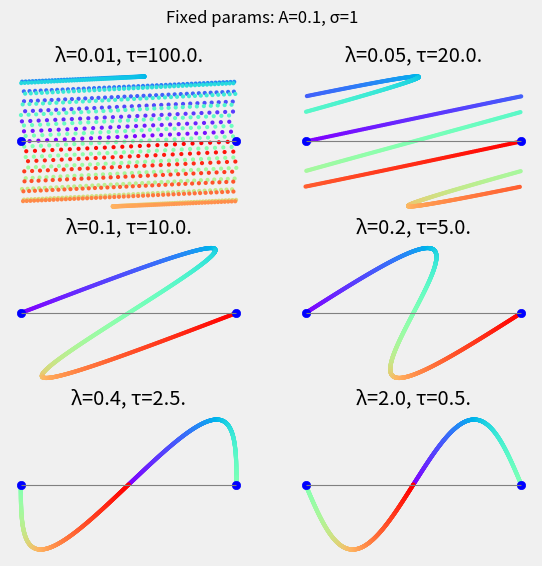

Write Python code to recreate this figure. (Note: this script raises an exception after producing the figure.)
# (PKO): https://arxiv.org/pdf/1004.0565.pdf
# (SIC): https://arxiv.org/pdf/0705.3294.pdf
# Replicating some work on periodically kicked oscillators.
import math
import numpy as np
import matplotlib.pyplot as plt
from matplotlib import style
import matplotlib.cm as cm

style.use('fivethirtyeight')
font = {'weight': 'bold', 'size': 10}
plt.rc('font', **font)


def get_model(sig, lam, A, T):
    """return the map, the jacobian, and a "simulate N kicks and return data" convenience map

    Inputs: (all floats)
    sig: amount of shear.
    lam: damping, or rate of contraction to the limit cycle (y=0)
    A: amplitude of kicks
    T: time interval between kicks

    Outputs:
    psi_T: the time T map associated to given parameters.
    Jpsi_T: a function sending [x,y] to the product J*[x,y], where J is the jacobian of the above map.
    trace_orbit: applies psi_T N times to the given initial point, returns the data.
    """
    # precompute a few things we'll need repeatedly
    elt = math.exp(-lam * T)
    sol = sig / lam  # sigma over lambda
    J12 = sol * (1 - elt)

    def psi_T(th0, y0):
        """time T map (flow + kick), returns [th_T,y1_T]. (PKO) eqn (2), pg 5"""

        # math.modf(...)[0] takes mod1
        th = math.modf(th0 + T + sol * (y0 + A * math.sin(2 * math.pi * th0)) *
                       (1 - elt))[0]
        y = elt * (y0 + A * math.sin(2 * math.pi * th0))
        return [th, y]

    def Jpsi_T(A, v):
        """Jacobian of psi_T applied to A=[v1,v2]. (PKO) eqn (3), pg 8"""
        th, y = A[0], A[1]
        v1, v2 = v[0], v[1]

        foo = 2 * math.pi * A * math.cos(2 * math.pi * th)
        J11 = 1 + (sol * foo) * (1 - elt)
        # J12 computed in enclosing function, constant
        J21 = elt * foo
        J22 = elt
        return [v1 * J11 + v2 * J12, v1 * J21 + v2 * J22]

    def trace_orbit(th0, y0, N):
        """Inputs: (theta0, y0, number_of_steps). Return the result of N steps of simulation"""
        TH = [th0]
        Y = [y0]
        th, y = th0, y0
        for _ in range(N + 1):
            th, y = psi_T(th, y)
            Y.append(y)
            TH.append(th)
        return [TH, Y]

    return psi_T, Jpsi_T, trace_orbit


def get_fig1_data(sig, lam, A, T, N=1000):
    """Get phi_T(gamma): image of S1 x 0 under a kick.
    N = number of sample points.


    Output: 2 by N array, each column is a (theta,y) pair.
    Reference image: PKO pg4.
    """
    F = get_model(sig, lam, A, T)[0]
    sample_pts = np.linspace(0, 1, N)
    sample_vals = np.zeros([2, N])
    for i in range(N):
        sample_vals[:, i] = F(sample_pts[i], 0)
    return sample_vals


def fig1_color():
    plt.figure(figsize=(6, 6))
    sigma_vals = [0.05, 0.25, 0.5, 1, 2, 10]
    for i in range(1, 7):
        sigma = sigma_vals[i - 1]
        N = 1000
        data = get_fig1_data(sigma, 0.1, 0.1, 10, N=N)
        colors = cm.rainbow(np.linspace(0, 1, N))
        subplot_code = 320 + i
        ax = plt.subplot(subplot_code)
        plt.xticks(ticks=[])
        plt.yticks(ticks=[])
        plt.title('σ = {}.'.format(sigma))
        ax.scatter(data[0], data[1], marker='.', color=colors, linewidth=0)
        ax.plot([0, 1], [0, 0], color='grey', linewidth=0.8)
        ax.scatter([0, 1], [0, 0], marker='o', color='b')

    plt.suptitle('Fixed params: λ=0.1, A=0.1, τ=10')
    plt.savefig("./graphs/fig1_color1000_v2.png")
    #plt.show()
    plt.clf()


def generic_fig_l(N=1000):
    fig = plt.figure(figsize=(6, 6))
    A = [0.1]
    l_vals = [0.01, 0.05, 0.1, 0.2, 0.4, 2.0]
    T = [10]
    s = [1]
    for i in range(6):
        l = [l_vals[i]]
        T = [1 / l[0]]

        params = s + l + A + T
        data = get_fig1_data(*params, N=N)
        colors = cm.rainbow(np.linspace(0, 1, N))
        subplot_code = 320 + i + 1
        ax = plt.subplot(subplot_code)
        plt.xticks(ticks=[])
        plt.yticks(ticks=[])
        plt.title('λ={}, τ={}.'.format(l[0], T[0]))
        ax.scatter(data[0], data[1], marker='.', color=colors, linewidth=0)
        ax.plot([0, 1], [0, 0], color='grey', linewidth=0.8)
        ax.scatter([0, 1], [0, 0], marker='o', color='b')
    plt.suptitle('Fixed params: A=0.1, σ=1')
    plt.savefig('./graphs/lambda_test_v2.png')
    #plt.show()
    plt.clf()


def example_gen(N=1000):
    fig = plt.figure(figsize=(6, 6))
    l = [0.1]
    A_vals = [0, 0.001, 1, 10, 100, 1000]
    T = [10]
    s = [0.05]
    for i in range(6):
        A = [A_vals[i]]
        T = [1 / l[0]]

        params = s + l + A + T
        data = get_fig1_data(*params, N=N)
        colors = cm.rainbow(np.linspace(0, 1, N))
        subplot_code = 320 + i + 1
        ax = plt.subplot(subplot_code)
        plt.xticks(ticks=[])
        plt.yticks(ticks=[])
        plt.title('A={}.'.format(A[0]))
        ax.scatter(data[0], data[1], marker='.', color=colors, linewidth=0)
        ax.plot([0, 1], [0, 0], color='grey', linewidth=0.8)
        ax.scatter([0, 1], [0, 0], marker='o', color='b')
    plt.suptitle('Fixed params: σ=1, τ=10, λ=0.1')
    plt.savefig('./graphs/A_test_v2.png')
    #plt.show()
    plt.clf()


if __name__ == "__main__":
    generic_fig_l()
    fig1_color()
    example_gen()
